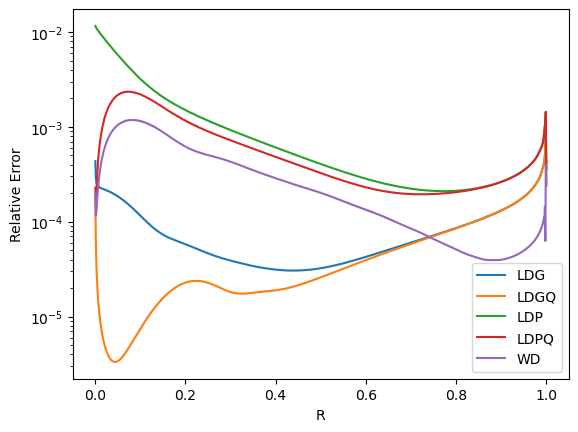

Values plotted in this chart, from the file beside it:
R, LDG, LDGQ, LDP, LDPQ, WD
0.0005, 4.35E-04, 1.84E-04, 1.16E-02, 2.28E-04, 1.97E-04
0.0015, 2.99E-04, 6.75E-05, 1.13E-02, 1.68E-04, 1.15E-04
0.0025, 2.67E-04, 4.01E-05, 1.11E-02, 2.05E-04, 1.22E-04
0.0035, 2.53E-04, 2.85E-05, 1.09E-02, 2.59E-04, 1.45E-04
0.0045, 2.46E-04, 2.22E-05, 1.07E-02, 3.17E-04, 1.71E-04
0.0055, 2.41E-04, 1.81E-05, 1.05E-02, 3.77E-04, 1.99E-04
0.0065, 2.37E-04, 1.54E-05, 1.04E-02, 4.38E-04, 2.28E-04
0.0075, 2.35E-04, 1.33E-05, 1.02E-02, 4.98E-04, 2.56E-04
0.0085, 2.33E-04, 1.18E-05, 1.01E-02, 5.58E-04, 2.85E-04
0.0095, 2.31E-04, 1.06E-05, 9.92E-03, 6.18E-04, 3.13E-04
0.0105, 2.29E-04, 9.58E-06, 9.78E-03, 6.77E-04, 3.40E-04
0.0115, 2.28E-04, 8.77E-06, 9.64E-03, 7.35E-04, 3.68E-04
0.0125, 2.27E-04, 8.09E-06, 9.50E-03, 7.93E-04, 3.94E-04
0.0135, 2.26E-04, 7.51E-06, 9.36E-03, 8.49E-04, 4.21E-04
0.0145, 2.25E-04, 7.02E-06, 9.23E-03, 9.04E-04, 4.46E-04
0.0155, 2.24E-04, 6.59E-06, 9.10E-03, 9.59E-04, 4.71E-04
0.0165, 2.23E-04, 6.22E-06, 8.97E-03, 1.01E-03, 4.96E-04
0.0175, 2.22E-04, 5.89E-06, 8.85E-03, 1.06E-03, 5.20E-04
0.0185, 2.21E-04, 5.60E-06, 8.72E-03, 1.12E-03, 5.44E-04
0.0195, 2.20E-04, 5.35E-06, 8.60E-03, 1.17E-03, 5.67E-04
0.0205, 2.19E-04, 5.12E-06, 8.49E-03, 1.22E-03, 5.90E-04
0.0215, 2.18E-04, 4.91E-06, 8.37E-03, 1.26E-03, 6.12E-04
0.0225, 2.17E-04, 4.73E-06, 8.26E-03, 1.31E-03, 6.33E-04
0.0235, 2.16E-04, 4.56E-06, 8.14E-03, 1.36E-03, 6.54E-04
0.0245, 2.15E-04, 4.41E-06, 8.03E-03, 1.40E-03, 6.75E-04
0.0255, 2.14E-04, 4.28E-06, 7.93E-03, 1.44E-03, 6.95E-04
0.0265, 2.13E-04, 4.16E-06, 7.82E-03, 1.49E-03, 7.14E-04
0.0275, 2.12E-04, 4.05E-06, 7.71E-03, 1.53E-03, 7.34E-04
0.0285, 2.11E-04, 3.95E-06, 7.61E-03, 1.57E-03, 7.52E-04
0.0295, 2.10E-04, 3.86E-06, 7.51E-03, 1.61E-03, 7.70E-04
0.0305, 2.09E-04, 3.78E-06, 7.41E-03, 1.64E-03, 7.88E-04
0.0315, 2.08E-04, 3.71E-06, 7.31E-03, 1.68E-03, 8.05E-04
0.0325, 2.07E-04, 3.64E-06, 7.22E-03, 1.72E-03, 8.22E-04
0.0335, 2.06E-04, 3.59E-06, 7.12E-03, 1.75E-03, 8.38E-04
0.0345, 2.05E-04, 3.54E-06, 7.03E-03, 1.78E-03, 8.54E-04
0.0355, 2.04E-04, 3.49E-06, 6.94E-03, 1.82E-03, 8.69E-04
0.0365, 2.02E-04, 3.45E-06, 6.85E-03, 1.85E-03, 8.84E-04
0.0375, 2.01E-04, 3.42E-06, 6.76E-03, 1.88E-03, 8.99E-04
0.0385, 2.00E-04, 3.39E-06, 6.67E-03, 1.91E-03, 9.13E-04
0.0395, 1.99E-04, 3.37E-06, 6.58E-03, 1.93E-03, 9.26E-04
0.0405, 1.98E-04, 3.35E-06, 6.50E-03, 1.96E-03, 9.39E-04
0.0415, 1.96E-04, 3.34E-06, 6.42E-03, 1.99E-03, 9.52E-04
0.0425, 1.95E-04, 3.33E-06, 6.33E-03, 2.01E-03, 9.65E-04
0.0435, 1.94E-04, 3.33E-06, 6.25E-03, 2.03E-03, 9.77E-04
0.0445, 1.93E-04, 3.33E-06, 6.17E-03, 2.06E-03, 9.88E-04
0.0455, 1.91E-04, 3.33E-06, 6.09E-03, 2.08E-03, 9.99E-04
0.0465, 1.90E-04, 3.34E-06, 6.02E-03, 2.10E-03, 1.01E-03
0.0475, 1.89E-04, 3.35E-06, 5.94E-03, 2.12E-03, 1.02E-03
0.0485, 1.88E-04, 3.36E-06, 5.87E-03, 2.14E-03, 1.03E-03
0.0495, 1.86E-04, 3.38E-06, 5.79E-03, 2.16E-03, 1.04E-03
0.0505, 1.85E-04, 3.40E-06, 5.72E-03, 2.17E-03, 1.05E-03
0.0515, 1.84E-04, 3.42E-06, 5.65E-03, 2.19E-03, 1.06E-03
0.0525, 1.82E-04, 3.45E-06, 5.58E-03, 2.20E-03, 1.07E-03
0.0535, 1.81E-04, 3.48E-06, 5.51E-03, 2.22E-03, 1.08E-03
0.0545, 1.80E-04, 3.51E-06, 5.44E-03, 2.23E-03, 1.08E-03
0.0555, 1.78E-04, 3.54E-06, 5.37E-03, 2.24E-03, 1.09E-03
0.0565, 1.77E-04, 3.58E-06, 5.30E-03, 2.26E-03, 1.10E-03
0.0575, 1.75E-04, 3.62E-06, 5.24E-03, 2.27E-03, 1.10E-03
0.0585, 1.74E-04, 3.67E-06, 5.17E-03, 2.28E-03, 1.11E-03
0.0595, 1.73E-04, 3.71E-06, 5.11E-03, 2.29E-03, 1.12E-03
... 940 more rows
